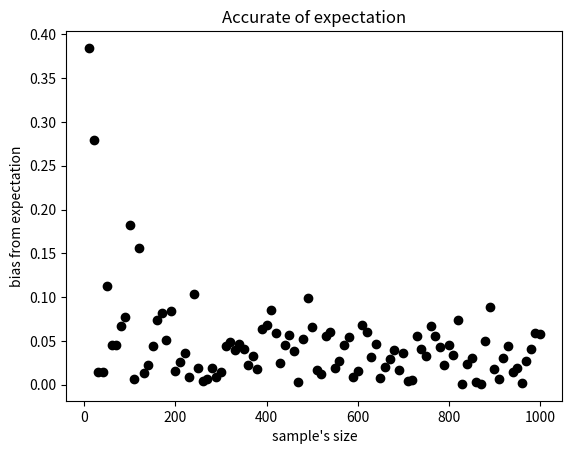

The matplotlib source for this figure:
from __future__ import annotations
import numpy as np
from numpy.linalg import inv, det, slogdet
import matplotlib.pyplot as plt


class UnivariateGaussian:
    """
    Class for univariate Gaussian Distribution Estimator
    """

    def __init__(self, biased_var: bool = False) -> UnivariateGaussian:
        """
        Estimator for univariate Gaussian mean and variance parameters

        Parameters
        ----------
        biased_var : bool, default=True
            Should fitted estimator of variance be a biased or unbiased estimator

        Attributes
        ----------
        fitted_ : bool
            Initialized as false indicating current estimator instance has not been fitted.
            To be set as True in `UnivariateGaussian.fit` function.

        mu_: float
            Estimated expectation initialized as None. To be set in `UnivariateGaussian.fit`
            function.

        var_: float
            Estimated variance initialized as None. To be set in `UnivariateGaussian.fit`
            function.
        """
        self.biased_ = biased_var
        self.fitted_, self.mu_, self.var_ = False, None, None

    def fit(self, X: np.ndarray) -> UnivariateGaussian:
        """
        Estimate Gaussian expectation and variance from given samples

        Parameters
        ----------
        X: ndarray of shape (n_samples, )
            Training data

        Returns
        -------
        self : returns an instance of self.

        Notes
        -----
        Sets `self.mu_`, `self.var_` attributes according to calculated estimation (where
        estimator is either biased or unbiased). Then sets `self.fitted_` attribute to `True`
        """
        self.mu_ = X.mean()
        self.var_ = X.var()
        print(self.mu_, self.var_)
        self.fitted_ = True
        return self

    def pdf(self, X: np.ndarray) -> np.ndarray:
        """
        Calculate PDF of observations under Gaussian model with fitted estimators

        Parameters
        ----------
        X: ndarray of shape (n_samples, )
            Samples to calculate PDF for

        Returns
        -------
        pdfs: ndarray of shape (n_samples, )
            Calculated values of given samples for PDF function of N(mu_, var_)

        Raises
        ------
        ValueError: In case function was called prior fitting the model
        """
        if not self.fitted_:
            raise ValueError("Estimator must first be fitted before calling `pdf` function")
        pdf = np.exp(-((X - self.mu_) ** 2) / 2)
        return pdf / np.sqrt(2*self.var_*np.pi)

    @staticmethod
    def log_likelihood(mu: float, sigma: float, X: np.ndarray) -> float:
        """
        Calculate the log-likelihood of the data under a specified Gaussian model

        Parameters
        ----------
        mu : float
            Expectation of Gaussian
        sigma : float
            Variance of Gaussian
        X : ndarray of shape (n_samples, )
            Samples to calculate log-likelihood with

        Returns
        -------
        log_likelihood: float
            log-likelihood calculated
        """
        raise NotImplementedError()


class MultivariateGaussian:
    """
    Class for multivariate Gaussian Distribution Estimator
    """

    def __init__(self):
        """
        Initialize an instance of multivariate Gaussian estimator

        Attributes
        ----------
        fitted_ : bool
            Initialized as false indicating current estimator instance has not been fitted.
            To be set as True in `MultivariateGaussian.fit` function.

        mu_: float
            Estimated expectation initialized as None. To be set in `MultivariateGaussian.ft`
            function.

        cov_: float
            Estimated covariance initialized as None. To be set in `MultivariateGaussian.ft`
            function.
        """
        self.mu_, self.cov_ = None, None
        self.fitted_ = False

    def fit(self, X: np.ndarray) -> MultivariateGaussian:
        """
        Estimate Gaussian expectation and covariance from given samples

        Parameters
        ----------
        X: ndarray of shape (n_samples, )
            Training data

        Returns
        -------
        self : returns an instance of self.

        Notes
        -----
        Sets `self.mu_`, `self.cov_` attributes according to calculated estimation.
        Then sets `self.fitted_` attribute to `True`
        """
        raise NotImplementedError()

        self.fitted_ = True
        return self

    def pdf(self, X: np.ndarray):
        """
        Calculate PDF of observations under Gaussian model with fitted estimators

        Parameters
        ----------
        X: ndarray of shape (n_samples, )
            Samples to calculate PDF for

        Returns
        -------
        pdfs: ndarray of shape (n_samples, )
            Calculated values of given samples for PDF function of N(mu_, cov_)

        Raises
        ------
        ValueError: In case function was called prior fitting the model
        """
        if not self.fitted_:
            raise ValueError("Estimator must first be fitted before calling `pdf` function")
        raise NotImplementedError()

    @staticmethod
    def log_likelihood(mu: np.ndarray, cov: np.ndarray, X: np.ndarray) -> float:
        """
        Calculate the log-likelihood of the data under a specified Gaussian model

        Parameters
        ----------
        mu : float
            Expectation of Gaussian
        cov : float
            covariance matrix of Gaussian
        X : ndarray of shape (n_samples, )
            Samples to calculate log-likelihood with

        Returns
        -------
        log_likelihood: float
            log-likelihood calculated
        """
        raise NotImplementedError()


# question 1 and 3
# a = np.random.normal(10, 1, 1000)
UG = UnivariateGaussian()
# UG.fit(a)
# graph = plt.figure()
# plt.title('Gaussian PDF')
# plt.ylabel('PDF')
# plt.xlabel("sample's value")
# pdf = UG.pdf(a)
# plt.plot(a, pdf, 'o', color='black')
# plt.show()
# question 2
graph = plt.figure()
plt.title('Accurate of expectation')
plt.ylabel('bias from expectation')
plt.xlabel("sample's size")
for i in range(100):
    vec = np.random.normal(10, 1, (i + 1) * 10)
    UG.fit(vec)
    plt.plot((i + 1) * 10, np.abs(10 - UG.mu_), 'o', color='black')
plt.show()
